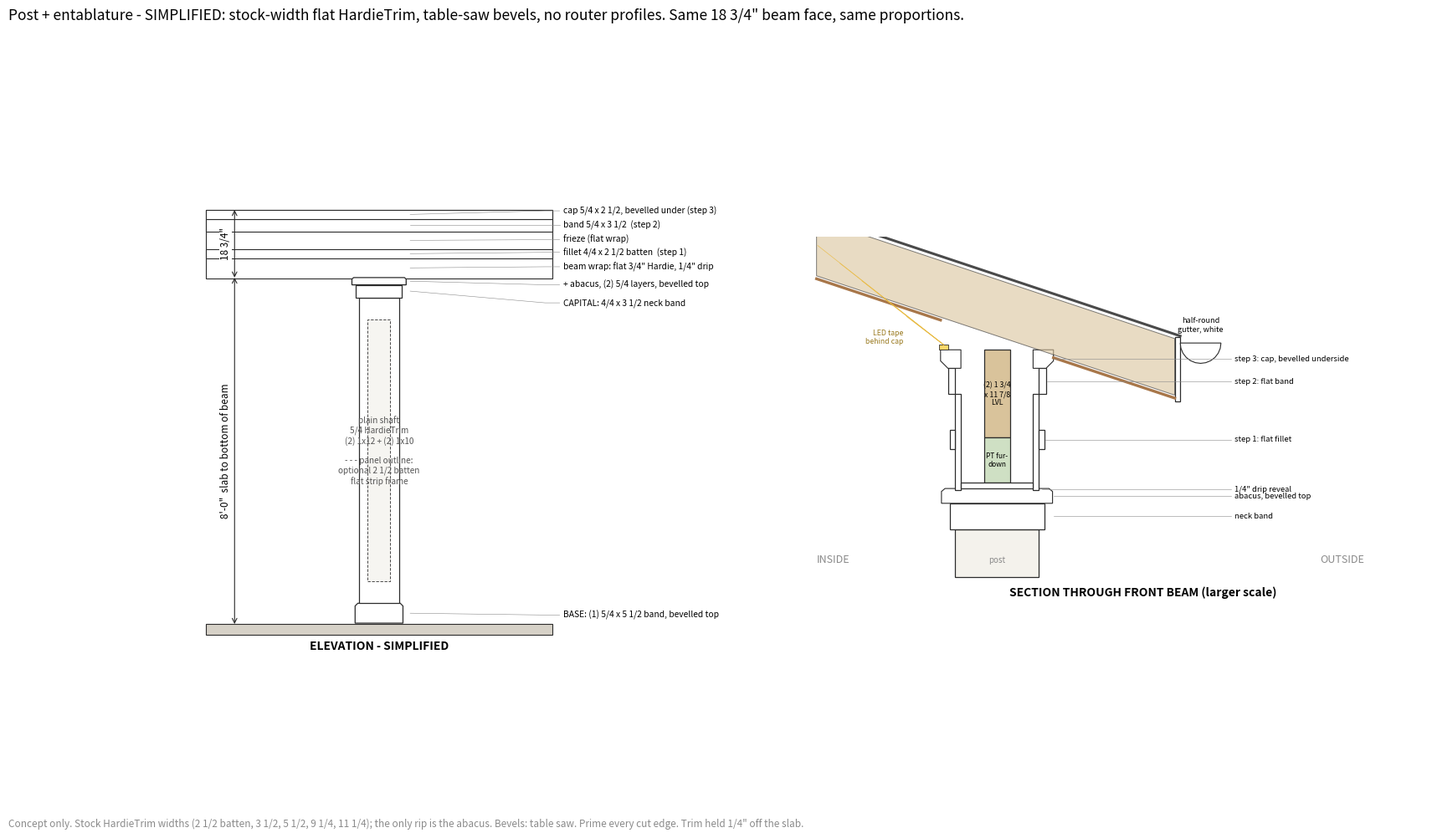

Reproduce this figure in Python. (Note: this script raises an exception after producing the figure.)
"""Simplified post + entablature: flat HardieTrim stock widths only, table-saw bevels instead of router profiles.
Units inches. Elevation (left) + section through the front beam (right)."""
import sys, math
import matplotlib
matplotlib.use('Agg')
import matplotlib.pyplot as plt
from matplotlib.patches import Rectangle, Polygon

D = 11.25; h = D/2
INK, GREY, TRIM, STR = '#2b2b2b', '#8a8a8a', '#ffffff', '#d9c39b'
PITCH = 4/12
GAP = 0.25                                   # HardieTrim 1/4" off the slab
# base: one 5/4 x 5-1/2 band, top edge bevelled
B0, B1 = GAP, GAP + 5.5
# capital: 4/4 x 3-1/2 neck band + abacus of (2) 5/4 x 1-7/8 layers (bevelled top)
N0, N1 = 96 - 5.5, 96 - 2.0
AB0 = N1
# entablature 18-3/4": flat wrap, one 4/4 x 1-1/2 fillet, 5/4 x 3-1/2 band, 5/4 x 2-1/2 cap
TOP = 96 + 18.75
FIL0, FIL1 = 96 + 5.375, 96 + 5.375 + 2.5
BAND0, BAND1 = TOP - 6.0, TOP - 2.5
CAP0 = BAND1

def r(ax, x0, x1, z0, z1, fc=TRIM, lw=0.9, **k):
    ax.add_patch(Rectangle((min(x0, x1), z0), abs(x1-x0), z1-z0, fc=fc, ec=INK, lw=lw, **k))

def elevation(ax):
    ax.add_patch(Rectangle((-48, -3), 96, 3, fc='#d6d1c7', ec=INK, lw=0.8))
    ax.add_patch(Polygon([(-h-1, B0), (h+1, B0), (h+1, B1-0.75), (h+0.25, B1), (-h-0.25, B1), (-h-1, B1-0.75)], closed=True, fc=TRIM, ec=INK, lw=0.9))
    r(ax, -h, h, B1, N0)
    r(ax, -h+2.5, h-2.5, B1+6, N0-6, fc='#f6f5f1', lw=0.6, ls=(0, (4, 2)))
    ax.text(0, (B1+N0)/2, 'plain shaft\n5/4 HardieTrim\n(2) 1x12 + (2) 1x10\n\n- - - panel outline:\noptional 2 1/2 batten\nflat strip frame', ha='center', va='center', fontsize=7.2, color='#555')
    r(ax, -h-0.75, h+0.75, N0, N1)
    ax.add_patch(Polygon([(-h-1.875, AB0), (h+1.875, AB0), (h+1.875, 95.6), (h+1.4, 96), (-h-1.4, 96), (-h-1.875, 95.6)], closed=True, fc=TRIM, ec=INK, lw=0.9))
    r(ax, -48, 48, 95.75, TOP, lw=0.8)
    r(ax, -48, 48, FIL0, FIL1, lw=0.8)
    r(ax, -48, 48, BAND0, BAND1, lw=0.8)
    ax.add_patch(Polygon([(-48, CAP0), (48, CAP0), (48, TOP), (-48, TOP)], closed=True, fc=TRIM, ec=INK, lw=0.8))
    ax.add_patch(Polygon([(-h-1.875, AB0), (h+1.875, AB0), (h+1.875, 95.6), (h+1.4, 96), (-h-1.4, 96), (-h-1.875, 95.6)], closed=True, fc=TRIM, ec=INK, lw=0.9))
    lab = [(B0, B1, 'BASE: (1) 5/4 x 5 1/2 band, bevelled top', 2.5), (N0, N1, 'CAPITAL: 4/4 x 3 1/2 neck band', 89),
           (AB0, 96, '+ abacus, (2) 5/4 layers, bevelled top', 94), (96, FIL0, 'beam wrap: flat 3/4" Hardie, 1/4" drip', 99),
           (FIL0, FIL1, 'fillet 4/4 x 2 1/2 batten  (step 1)', 103), (FIL1, BAND0, 'frieze (flat wrap)', 106.5),
           (BAND0, BAND1, 'band 5/4 x 3 1/2  (step 2)', 110.5), (CAP0, TOP, 'cap 5/4 x 2 1/2, bevelled under (step 3)', 114.5)]
    for z0, z1, t, zt in lab:
        zm = (z0+z1)/2
        ax.plot([h+3, 46, 50], [zm, zt, zt], lw=0.4, color=GREY)
        ax.text(51, zt, t, fontsize=7.4, va='center')
    def vd(x, z0, z1, t):
        ax.annotate('', (x, z0), (x, z1), arrowprops=dict(arrowstyle='<->', lw=0.8, color=INK, shrinkA=0, shrinkB=0))
        ax.text(x-1, (z0+z1)/2, t, rotation=90, ha='right', va='center', fontsize=8.5, bbox=dict(fc='white', ec='none', pad=0.5))
    vd(-40, 0, 96, "8'-0\"  slab to bottom of beam")
    vd(-40, 96, TOP, '18 3/4"')
    ax.text(0, -7, 'ELEVATION - SIMPLIFIED', ha='center', fontsize=10, weight='bold')
    ax.set_xlim(-52, 112); ax.set_ylim(-10, 122); ax.set_aspect('equal'); ax.axis('off')

def section(ax):
    r(ax, -D, 0, 84, N0, fc='#f4f2ec')
    r(ax, -D-0.75, 0.75, N0, N1)
    ax.add_patch(Polygon([(-D-1.875, AB0), (1.875, AB0), (1.875, 95.6), (1.4, 96), (-D-1.4, 96), (-D-1.875, 95.6)], closed=True, fc=TRIM, ec=INK, lw=0.8))
    r(ax, -h-1.75, -h+1.75, TOP-11.875, TOP, fc=STR)
    ax.text(-h, TOP-6, '(2) 1 3/4\nx 11 7/8\nLVL', ha='center', va='center', fontsize=6.3)
    r(ax, -h-1.75, -h+1.75, 96.75, TOP-11.875, fc='#cfe0c4')
    ax.text(-h, (96.75+TOP-11.875)/2, 'PT fur-\ndown', ha='center', va='center', fontsize=6.0)
    for s, x0 in ((1, 0.0), (-1, -D)):
        r(ax, x0, x0 - s*0.75, 95.75, BAND0)
        r(ax, x0, x0 + s*0.75, FIL0, FIL1)
        r(ax, x0 - s*0.75 + s*0.75, x0 + s*1.0, BAND0, BAND1)
        ax.add_patch(Polygon([(x0 - s*0.75, CAP0), (x0 + s*1.0, CAP0), (x0 + s*2.0, CAP0+1.0), (x0 + s*2.0, TOP), (x0 - s*0.75, TOP)], closed=True, fc=TRIM, ec=INK, lw=0.8))
    r(ax, -D+0.75, -0.75, 96, 96.75)
    z_us = lambda x: TOP - PITCH*x
    xe = 24 - h; depth = 7.25/math.cos(math.atan(PITCH))
    ax.add_patch(Polygon([(-30, z_us(-30)), (xe, z_us(xe)), (xe, z_us(xe)+depth), (-30, z_us(-30)+depth)], closed=True, fc=STR, ec=INK, lw=0.7, alpha=0.6))
    ax.plot([-30, xe+0.75], [z_us(-30)+depth+0.6, z_us(xe+0.75)+depth+0.6], lw=2.2, color='#4a4a4a')
    ax.plot([2.0, xe], [z_us(2.0)-0.4, z_us(xe)-0.4], lw=2.4, color='#a8774a')
    ax.plot([-D-2.0, -30], [z_us(-D-2.0)-0.4, z_us(-30)-0.4], lw=2.4, color='#a8774a')
    r(ax, xe, xe+0.75, z_us(xe)-0.9, z_us(xe)+depth+0.2)
    gx, gz = xe+0.75, z_us(xe)+depth-0.6
    th = [math.pi + k*math.pi/12 for k in range(13)]
    ax.add_patch(Polygon([(gx + 2.75 + 2.75*math.cos(t), gz + 2.75*math.sin(t)) for t in th], closed=True, fc='white', ec=INK, lw=0.8))
    ax.text(gx+2.75, gz+1.3, 'half-round\ngutter, white', fontsize=6.5, ha='center', va='bottom')
    ax.add_patch(Rectangle((-D-2.2, TOP), 1.2, 0.7, fc='#ffd76a', ec=INK, lw=0.6))
    for k in range(5):
        ax.plot([-D-1.6, -D-1.6-5-k*3], [TOP+0.7, TOP+4.5+k*2.4], lw=0.5, color='#e8b93c', alpha=0.8)
    ax.text(-D-7, TOP+0.6, 'LED tape\nbehind cap', fontsize=6.3, ha='right', va='bottom', color='#9a7a20')
    for (x, z, t) in ((0.4, 95.9, '1/4" drip reveal'), (0.9, (FIL0+FIL1)/2, 'step 1: flat fillet'), (1.1, (BAND0+BAND1)/2, 'step 2: flat band'),
                      (2.1, (CAP0+TOP)/2, 'step 3: cap, bevelled underside'), (2.0, (N0+N1)/2, 'neck band'), (2.0, (AB0+96)/2, 'abacus, bevelled top')):
        ax.plot([x, 26], [z, z], lw=0.4, color=GREY); ax.text(26.5, z, t, fontsize=6.8, va='center')
    ax.text(-h, 86, 'post', ha='center', fontsize=7, color=GREY)
    ax.text(-30, 86, 'INSIDE', fontsize=9, color=GREY); ax.text(38, 86, 'OUTSIDE', fontsize=9, color=GREY)
    ax.text(-4, 81.5, 'SECTION THROUGH FRONT BEAM (larger scale)', ha='left', fontsize=10, weight='bold')
    ax.set_xlim(-32, 52); ax.set_ylim(80, 130); ax.set_aspect('equal'); ax.axis('off')

fig, axs = plt.subplots(1, 2, figsize=(19, 10.2), gridspec_kw=dict(width_ratios=[1.0, 1.05], wspace=0.03))
elevation(axs[0]); section(axs[1])
fig.suptitle('Post + entablature - SIMPLIFIED: stock-width flat HardieTrim, table-saw bevels, no router profiles. Same 18 3/4" beam face, same proportions.',
             fontsize=12.5, x=0.01, ha='left', y=0.98)
fig.text(0.01, 0.02, 'Concept only. Stock HardieTrim widths (2 1/2 batten, 3 1/2, 5 1/2, 9 1/4, 11 1/4); the only rip is the abacus. Bevels: table saw. '
         'Prime every cut edge. Trim held 1/4" off the slab.', fontsize=8.5, color=GREY)
fig.savefig(sys.argv[1], dpi=105, bbox_inches='tight', facecolor='white'); print('saved')
